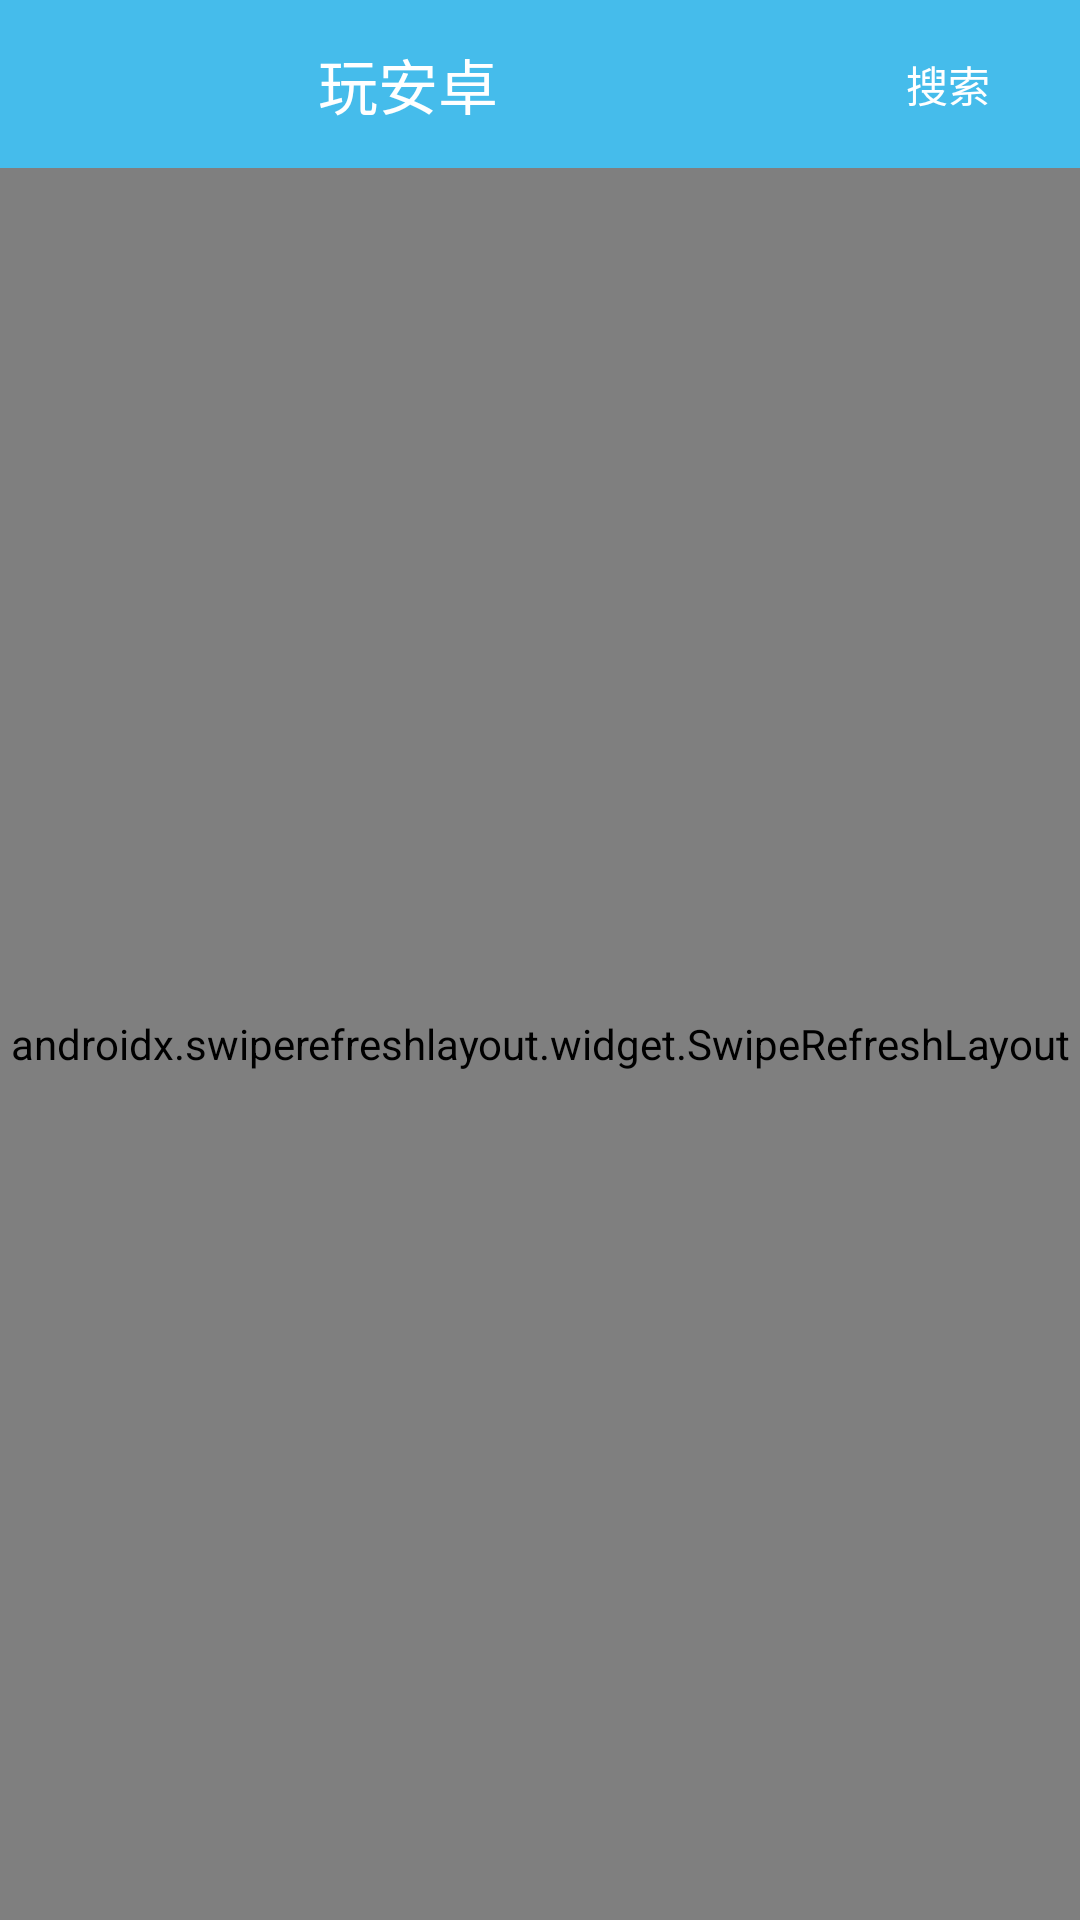

This screen was rendered from an Android layout file. Write that file and the resources it references.
<!-- AndroidManifest.xml: application theme Theme.Wanandroid -->
<!-- res/layout/fragment_home.xml -->
<?xml version="1.0" encoding="utf-8"?>
<LinearLayout xmlns:android="http://schemas.android.com/apk/res/android"
    android:id="@+id/root"
    android:layout_width="match_parent"
    android:layout_height="match_parent"
    android:background="?attr/colorSurface"
    android:orientation="vertical">

    <LinearLayout
        android:layout_width="match_parent"
        android:layout_height="56dp"
        android:orientation="horizontal"
        android:gravity="center_vertical"
        android:background="#45BCEB">

        <TextView
            android:layout_width="0dp"
            android:layout_height="wrap_content"
            android:layout_weight="1"
            android:gravity="center"
            android:text="@string/home_title"
            android:textColor="#FFFFFF"
            android:textSize="20sp" />


        <Button
            android:id="@+id/button_search_articles"
            style="?attr/borderlessButtonStyle"
            android:layout_width="wrap_content"
            android:layout_height="match_parent"
            android:text="@string/search_action"
            android:textColor="#FFFFFF" />

    </LinearLayout>




    <TextView
        android:id="@+id/text_refresh_error"
        android:layout_width="match_parent"
        android:layout_height="wrap_content"
        android:padding="12dp"
        android:textColor="?attr/colorError"
        android:textSize="14sp"
        android:visibility="gone" />

    <FrameLayout
        android:layout_width="match_parent"
        android:layout_height="0dp"
        android:layout_weight="1">

        <androidx.swiperefreshlayout.widget.SwipeRefreshLayout
            android:id="@+id/swipe_refresh"
            android:layout_width="match_parent"
            android:layout_height="match_parent">
            <androidx.recyclerview.widget.RecyclerView
                android:id="@+id/recycler_articles"
                android:layout_width="match_parent"
                android:layout_height="match_parent"
                android:clipToPadding="false"
                android:paddingBottom="8dp" />
        </androidx.swiperefreshlayout.widget.SwipeRefreshLayout>

        <ProgressBar
            android:id="@+id/progress_loading"
            android:layout_width="48dp"
            android:layout_height="48dp"
            android:layout_gravity="center"
            android:visibility="gone" />

        <LinearLayout
            android:id="@+id/layout_message"
            android:layout_width="match_parent"
            android:layout_height="wrap_content"
            android:layout_gravity="center"
            android:gravity="center"
            android:orientation="vertical"
            android:padding="24dp"
            android:visibility="gone">

            <TextView
                android:id="@+id/text_message"
                android:layout_width="match_parent"
                android:layout_height="wrap_content"
                android:gravity="center"
                android:textColor="?android:attr/textColorPrimary"
                android:textSize="16sp" />

            <Button
                android:id="@+id/button_retry"
                android:layout_width="wrap_content"
                android:layout_height="wrap_content"
                android:layout_marginTop="16dp"
                android:text="@string/retry" />
        </LinearLayout>
    </FrameLayout>
</LinearLayout>
<!-- resources referenced by this layout -->
<resources>
  <string name="home_title">玩安卓</string>
  <string name="retry">重新加载</string>
  <string name="search_action">搜索</string>
  <style name="Theme.Wanandroid" parent="Base.Theme.Wanandroid" />
  <style name="Base.Theme.Wanandroid" parent="Theme.Material3.DayNight.NoActionBar">
          
          
      </style>
</resources>
